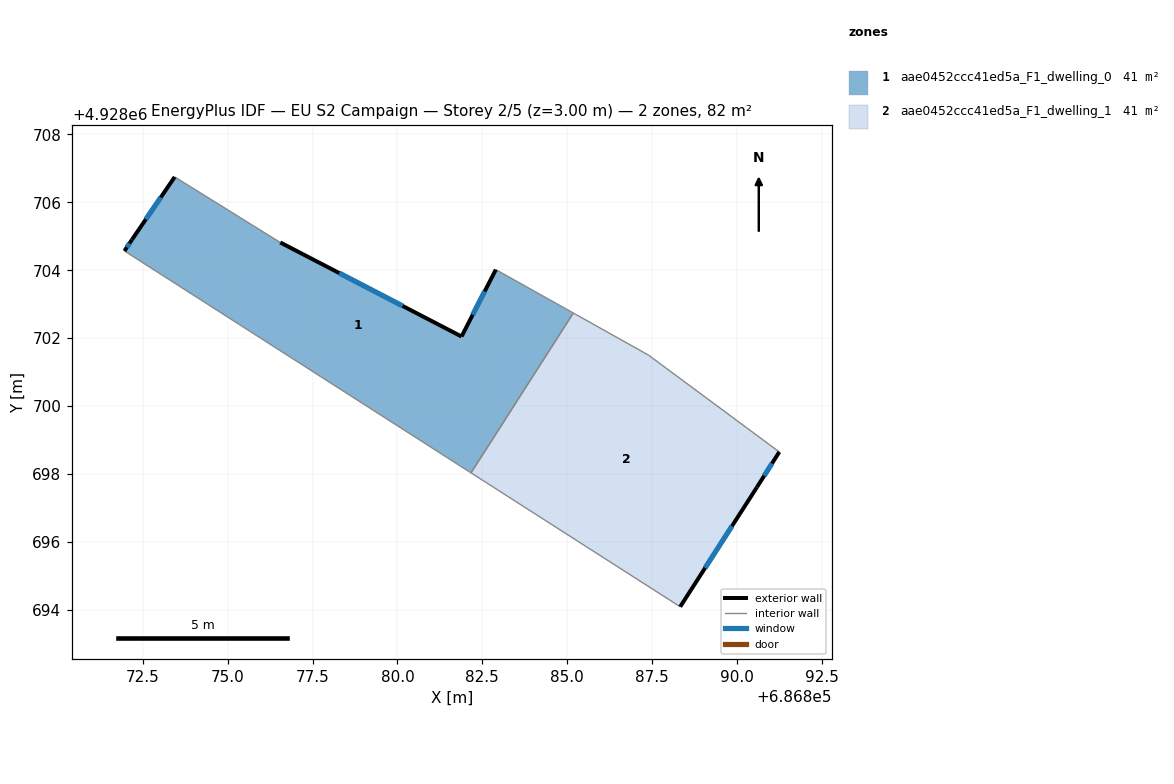
=== STOREY PLAN SPEC (per zone: floor XY polygon, exterior-wall plan segments, windows/doors) ===
zone 1: aae0452ccc41ed5a_F1_dwelling_0  (41.0 m²)
  floor: (686882.90, 4928704.02) (686885.18, 4928702.74) (686882.17, 4928698.03) (686871.96, 4928704.57) (686872.18, 4928704.90) (686873.44, 4928706.75) (686876.55, 4928704.82) (686881.89, 4928702.05)
  exterior wall: (686881.89, 4928702.05) – (686876.55, 4928704.82)  [6.0 m]
    window: (686880.15, 4928702.95) – (686878.28, 4928703.92)  [2.2 m²]
  exterior wall: (686882.90, 4928704.02) – (686881.89, 4928702.05)  [2.2 m]
    window: (686882.57, 4928703.38) – (686882.22, 4928702.69)  [0.8 m²]
  exterior wall: (686872.18, 4928704.90) – (686871.96, 4928704.57)  [0.4 m]
    window: (686872.11, 4928704.79) – (686872.03, 4928704.68)  [0.1 m²]
  exterior wall: (686873.44, 4928706.75) – (686872.18, 4928704.90)  [2.2 m]
    window: (686873.03, 4928706.15) – (686872.59, 4928705.50)  [0.8 m²]
  interior walls: 4
zone 2: aae0452ccc41ed5a_F1_dwelling_1  (41.0 m²)
  floor: (686887.40, 4928701.50) (686891.25, 4928698.65) (686890.59, 4928697.61) (686888.33, 4928694.09) (686882.17, 4928698.03) (686885.18, 4928702.74)
  exterior wall: (686888.33, 4928694.09) – (686890.59, 4928697.61)  [4.2 m]
    window: (686889.06, 4928695.23) – (686889.85, 4928696.46)  [1.5 m²]
  exterior wall: (686890.59, 4928697.61) – (686891.25, 4928698.65)  [1.2 m]
    window: (686890.80, 4928697.95) – (686891.03, 4928698.31)  [0.5 m²]
  interior walls: 4

=== DERIVED (storey summary) ===
Building: EU S2 Campaign
Storey: 2 of 5  (floor level z = 3.00 m)
Storey gross floor area: 82.1 m²
Zones on this storey: 2
  - aae0452ccc41ed5a_F1_dwelling_0: floor 41.0 m²; exterior wall 10.9 m (32.6 m²); 4 window(s) 4.0 m²; WWR 12.2%
  - aae0452ccc41ed5a_F1_dwelling_1: floor 41.0 m²; exterior wall 5.4 m (16.2 m²); 2 window(s) 2.0 m²; WWR 12.2%
Zone adjacency (shared interzone walls):
  - aae0452ccc41ed5a_F1_dwelling_0 ↔ aae0452ccc41ed5a_F1_dwelling_1